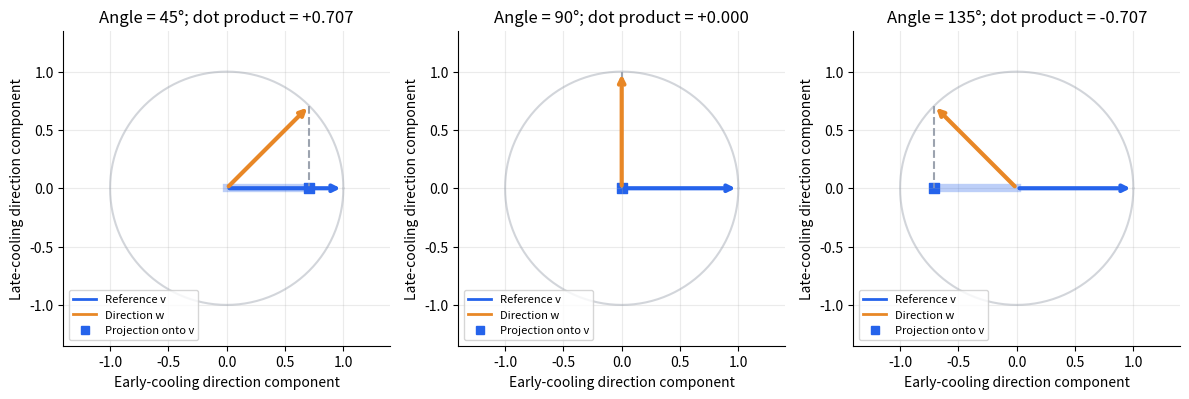
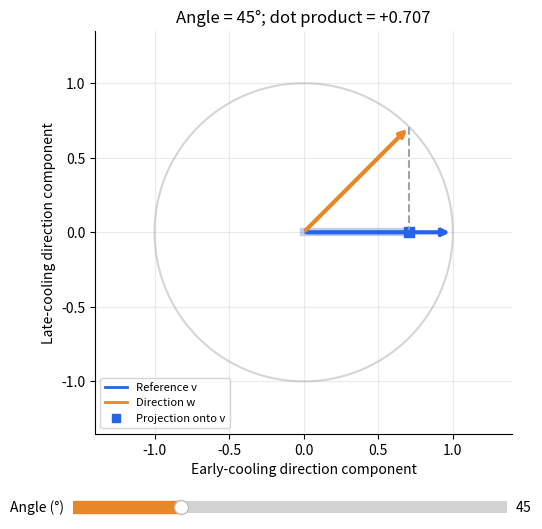

Python code for these plots, in order:
import sys
import warnings

import matplotlib
import numpy as np
from matplotlib.lines import Line2D


def _pyplot(*, interactive=False):
    """Use ipympl outside the Playground, with a static fallback."""
    if interactive and sys.platform != "emscripten":
        try:
            matplotlib.use("widget", force=True)
        except (ImportError, RuntimeError, ValueError):
            try:
                matplotlib.use("module://ipympl.backend_nbagg", force=True)
            except (ImportError, RuntimeError, ValueError):
                warnings.warn("Interactive backend unavailable; showing a static preview.")
    import matplotlib.pyplot as plt
    return plt


BLUE, TEAL, ORANGE = "#2563EB", "#0F8B7C", "#E88726"
PURPLE, GRAY = "#7C3AED", "#9CA3AF"


def style_axis(axis):
    axis.grid(alpha=0.25)
    axis.spines[["top", "right"]].set_visible(False)

def draw_alignment(axis, angle_degrees):
    axis.clear()
    angle = np.radians(angle_degrees)
    reference = np.array([1.0, 0.0])
    direction = np.array([np.cos(angle), np.sin(angle)])
    projection = (reference @ direction) / (reference @ reference) * reference
    circle = np.linspace(0, 2 * np.pi, 361)
    axis.plot(np.cos(circle), np.sin(circle), color=GRAY, alpha=0.45)
    for vector, color in [(reference, BLUE), (direction, ORANGE)]:
        axis.annotate("", xy=vector, xytext=(0, 0),
                      arrowprops=dict(arrowstyle="->", color=color, lw=3))
    axis.plot([direction[0], projection[0]], [direction[1], projection[1]],
              "--", color=GRAY)
    axis.plot([0, projection[0]], [0, projection[1]], color=BLUE, lw=6, alpha=0.3)
    axis.scatter(*projection, color=BLUE, marker="s", s=45)
    axis.set(xlim=(-1.4, 1.4), ylim=(-1.35, 1.35), aspect="equal",
             xlabel="Early-cooling direction component", ylabel="Late-cooling direction component",
             title=f"Angle = {angle_degrees:.0f}°; dot product = {reference @ direction:+.3f}")
    axis.legend(handles=[Line2D([], [], color=BLUE, lw=2, label="Reference v"),
                         Line2D([], [], color=ORANGE, lw=2, label="Direction w"),
                         Line2D([], [], color=BLUE, marker="s", linestyle="None",
                                label="Projection onto v")], loc="lower left", fontsize=8)
    style_axis(axis)


def show_inner_product():
    plt = _pyplot()
    figure, axes = plt.subplots(1, 3, figsize=(12.0, 4.3))
    for axis, angle in zip(axes, [45, 90, 135]):
        draw_alignment(axis, angle)
    figure.tight_layout()
    return figure


def show_alignment_explorer():
    plt = _pyplot(interactive=True)
    from matplotlib.widgets import Slider
    figure, axis = plt.subplots(figsize=(7.0, 6.1))
    figure.subplots_adjust(left=0.15, right=0.95, top=0.9, bottom=0.24)
    angle_slider = Slider(figure.add_axes([0.22, 0.10, 0.62, 0.04]),
                          "Angle (°)", 0, 180, valinit=45, valstep=1, color=ORANGE)
    def update(_):
        draw_alignment(axis, angle_slider.val)
        figure.canvas.draw_idle()
    angle_slider.on_changed(update)
    figure._sliders, figure._update = [angle_slider], update
    update(None)
    return figure

reference = np.array([1.0, 0.0])
change = np.array([0.5, -0.5])
print("Coordinatewise products:", reference * change)
print("Dot product:", reference @ change)
alignment_figure = show_inner_product()
_pyplot().show()
_pyplot().close(alignment_figure)

alignment_explorer = show_alignment_explorer()
_pyplot().show()
